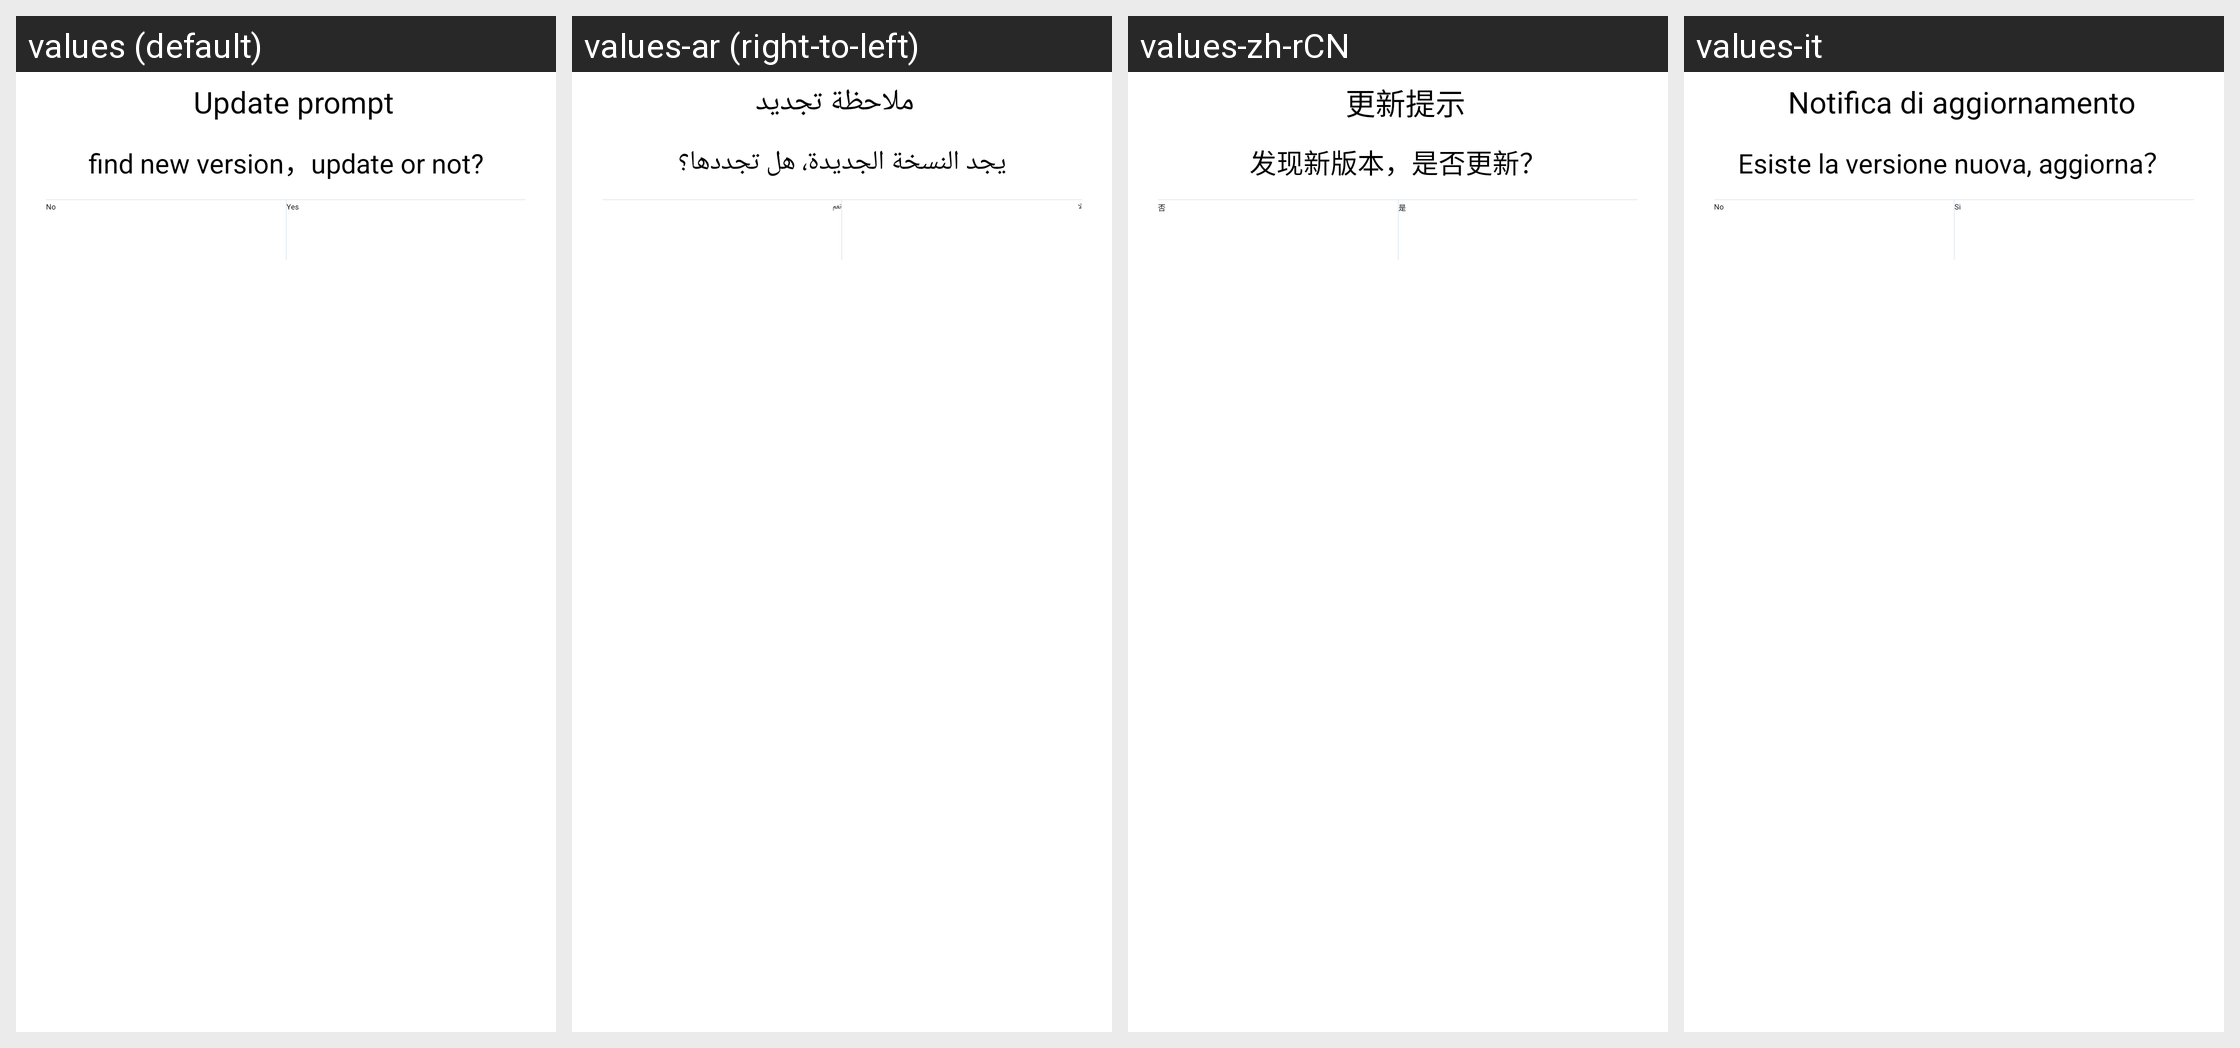

Translations of the strings shown on this Android screen, per locale in the grid:
Android screen res/layout/update_dialog_layout.xml rendered under 4 locales, left to right: values (default), values-ar (right-to-left), values-zh-rCN, values-it. Device: Nexus 5 (rendered at 1080×1920; each locale shown at half size, 540×960, under a caption strip naming it); theme AppTheme.
Other locales in the repository, not shown: values-af, values-am, values-az, values-be, values-bg, values-bn, values-bs, values-ca, values-cs, values-da, values-de, values-el, values-en-rGB, values-es, values-es-rUS, values-et, values-eu, values-fa, values-fi, values-fr, values-fr-rCA, values-gl, values-gu, values-hi, values-hi-rIN, values-hr, values-hu, values-hy, values-in, values-is, values-iw, values-ja, values-ka, values-kk, values-km, values-kn, values-ko, values-ky, values-lo, values-lt, values-lv, values-mk, values-ml, values-mn, values-mr, values-ms, values-my, values-nb, values-ne, values-nl, values-pa, values-pl, values-pt, values-pt-rPT, values-ro, values-ru, values-si, values-sk, values-sl, values-sq, values-sr, values-sv, values-sw, values-ta, values-te, values-th, values-tl, values-tr, values-uk, values-ur, values-uz, values-vi, values-zh-rHK, values-zh-rMO, values-zh-rTW, values-zu.
Strings drawn on this screen, with the default value and each locale's value (text and hints the layout hard-codes, and strings that could not be matched under every locale, appear in the picture but are not listed):

YC_Dolen_update_warn
  values: Update prompt
  values-ar: ملاحظة تجديد
  values-zh-rCN: 更新提示
  values-it: Notifica di aggiornamento

YC_Dolen_find_new_version
  values: find new version，update or not?
  values-ar: يجد النسخة الجديدة، هل تجددها؟
  values-zh-rCN: 发现新版本，是否更新？
  values-it: Esiste la versione nuova, aggiorna？

no
  values: No
  values-ar: لا
  values-zh-rCN: 否
  values-it: No

yes
  values: Yes
  values-ar: نعم
  values-zh-rCN: 是
  values-it: Si
